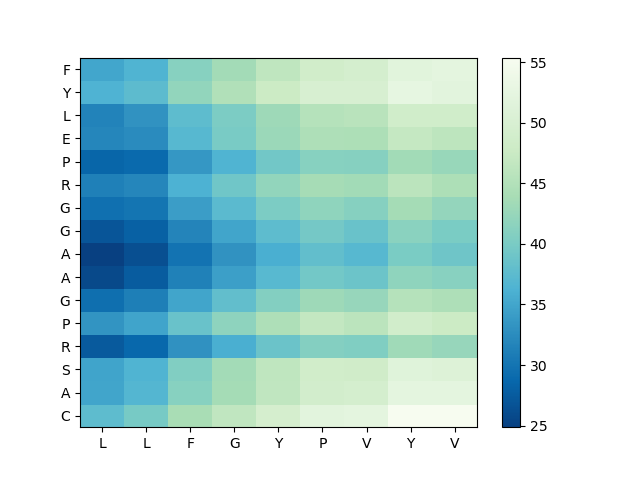

Source data for this figure (header and first rows):
, L, L, F, G, Y, P, V, Y, V
C, 37.7, 39.81, 43.97, 46.5, 49.35, 51.82, 52.16, 55.28, 55.37
A, 34.95, 36.81, 41.1, 43.67, 46.52, 48.9, 49.21, 52.22, 52.24
S, 34.79, 36.49, 40.64, 43.47, 46.32, 48.59, 48.4, 51.36, 50.86
R, 27.49, 28.75, 33.04, 35.93, 38.76, 40.89, 40.49, 43.26, 42.49
P, 33.28, 34.84, 38.64, 41.73, 44.53, 46.68, 45.85, 48.78, 47.71
G, 29.49, 31.09, 34.98, 38, 40.82, 43.02, 42.39, 45.36, 44.56
A, 25.8, 27.52, 31.33, 34.34, 37.16, 39.41, 38.82, 41.87, 41.24
A, 24.87, 26.34, 29.97, 33.13, 35.9, 38.02, 37.07, 40.05, 39.08
G, 27.02, 27.97, 31.78, 35, 37.73, 39.58, 38.61, 41.33, 40.04
G, 29.52, 30.03, 34.25, 37.43, 40.16, 41.82, 41.04, 43.63, 42.25
R, 31.25, 31.8, 36.24, 39.27, 42.03, 43.77, 43.39, 45.84, 44.53
P, 28.47, 29.01, 33.6, 36.52, 39.29, 41.11, 40.99, 43.44, 42.62
E, 31.88, 32.46, 37.08, 39.97, 42.75, 44.57, 44.49, 46.94, 46.19
L, 31.66, 33.17, 37.63, 40.22, 43.06, 45.32, 45.67, 48.53, 48.5
Y, 36.31, 37.58, 42.05, 44.81, 47.64, 49.78, 49.82, 52.55, 51.79
F, 35.08, 36.52, 41.11, 43.55, 46.36, 48.61, 49.25, 51.75, 52.21
